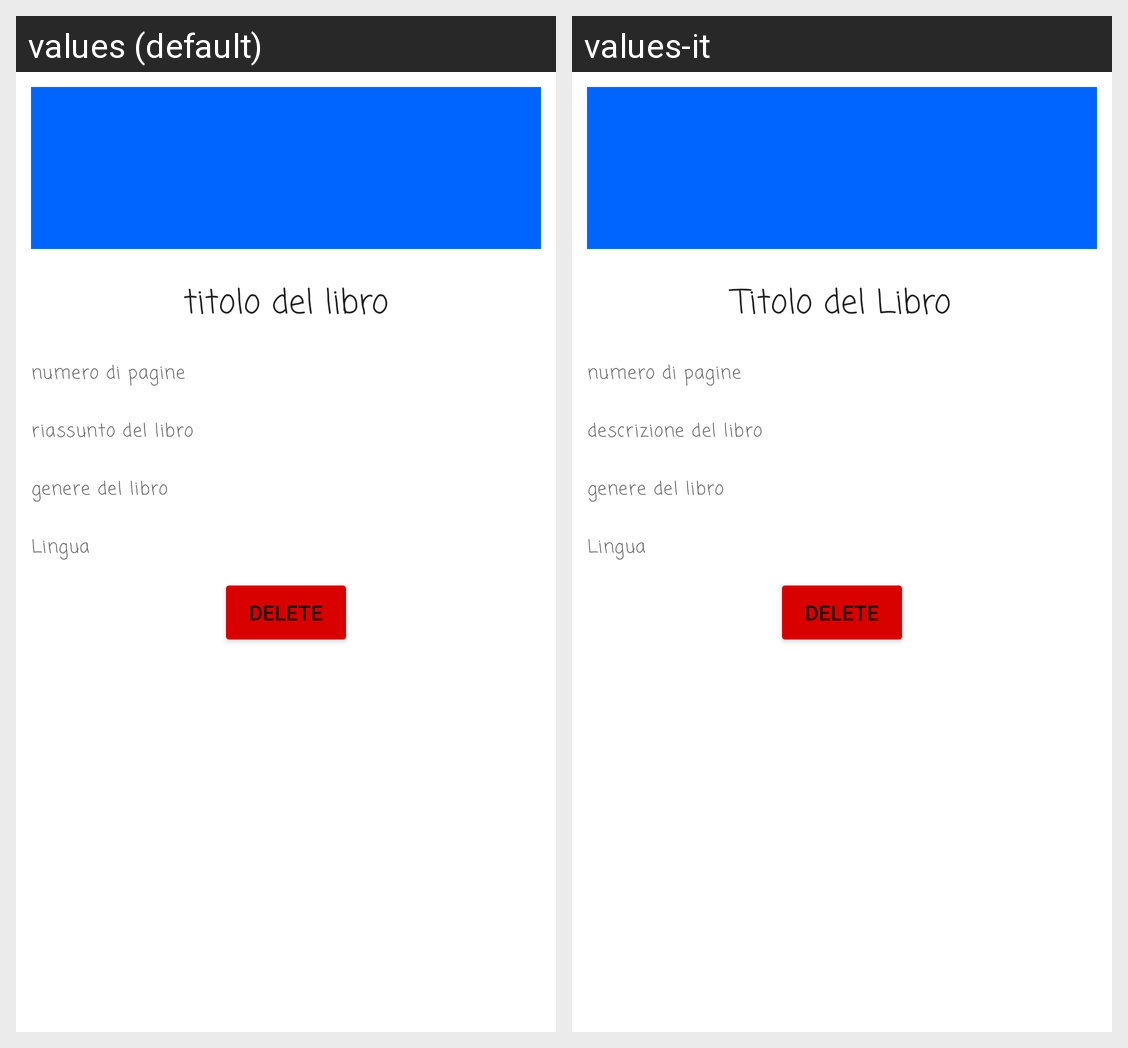

This grid shows one Android layout under two languages. Give, for every string resource on the screen, its name, the default text and each shown locale's text.
Android screen res/layout/details.xml rendered under 2 locales, left to right: values (default), values-it. Device: Nexus 5 (rendered at 1080×1920; each locale shown at half size, 540×960, under a caption strip naming it); theme Theme.Books4all.
Strings drawn on this screen, with the default value and each locale's value (text and hints the layout hard-codes, and strings that could not be matched under every locale, appear in the picture but are not listed):

book_title
  values: titolo del libro
  values-it: Titolo del Libro

page_number
  values: numero di pagine
  values-it: numero di pagine

book_summary
  values: riassunto del libro
  values-it: descrizione del libro

type
  values: genere del libro
  values-it: genere del libro

lang
  values: Lingua
  values-it: Lingua
